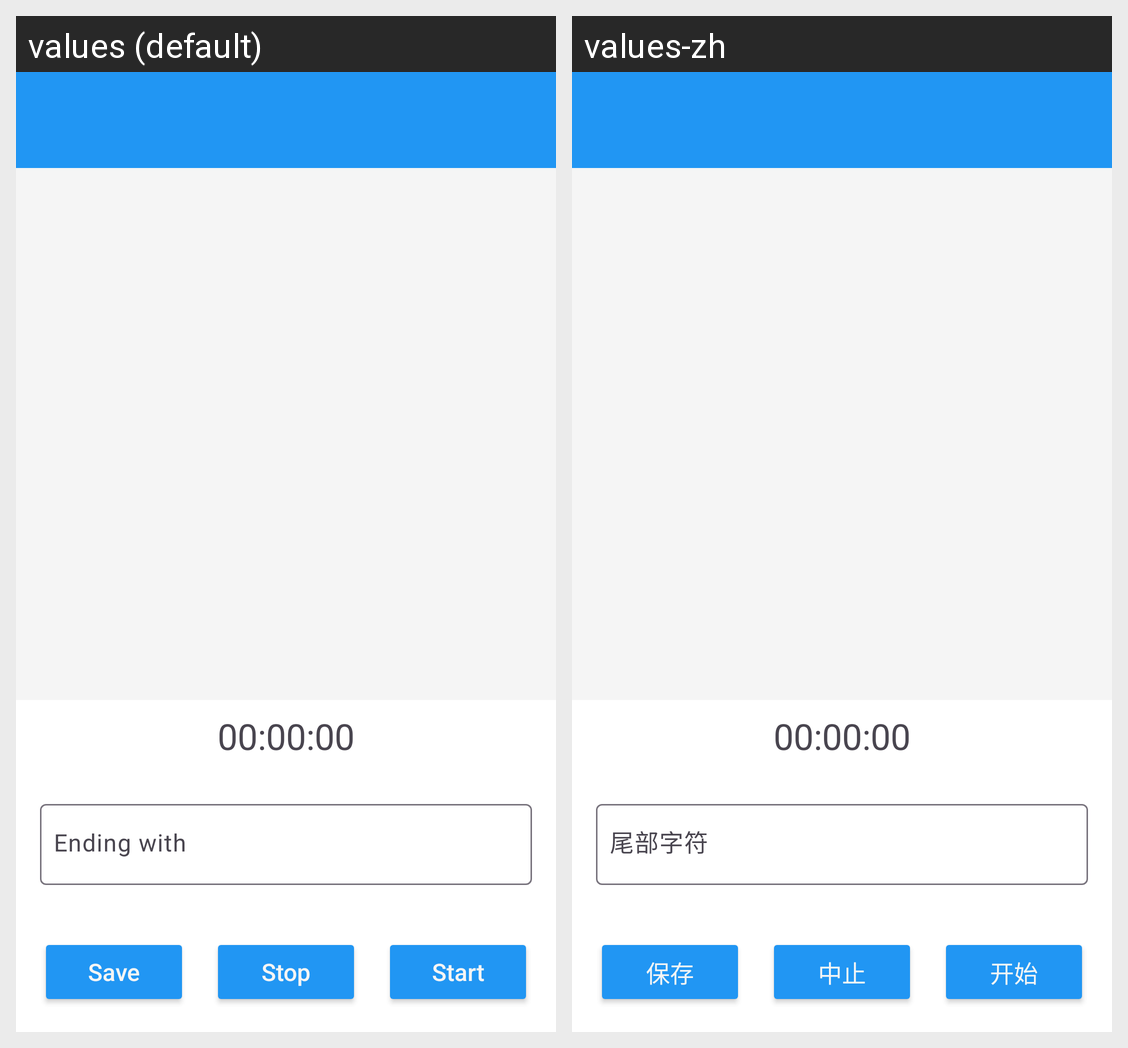

This grid shows one Android layout under two languages. Give, for every string resource on the screen, its name, the default text and each shown locale's text.
Android screen res/layout/activity_find_nice_keys.xml rendered under 2 locales, left to right: values (default), values-zh. Device: Nexus 5 (rendered at 1080×1920; each locale shown at half size, 540×960, under a caption strip naming it); theme Theme.Freer.
Strings drawn on this screen, with the default value and each locale's value (text and hints the layout hard-codes, and strings that could not be matched under every locale, appear in the picture but are not listed):

_00_00_00
  values: 00:00:00
  values-zh: 00:00:00  [not translated; the default value is used]

ending_with
  values: Ending with
  values-zh: 尾部字符

save
  values: Save
  values-zh: 保存

stop
  values: Stop
  values-zh: 中止

start
  values: Start
  values-zh: 开始
